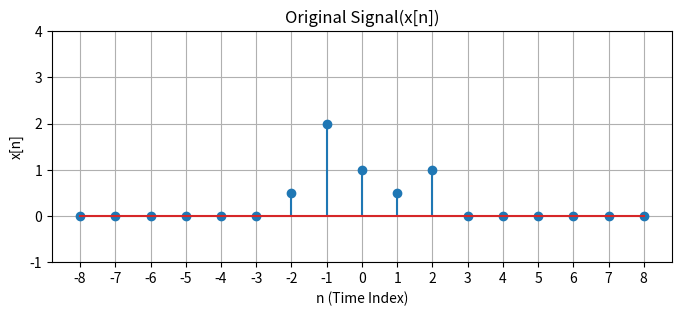
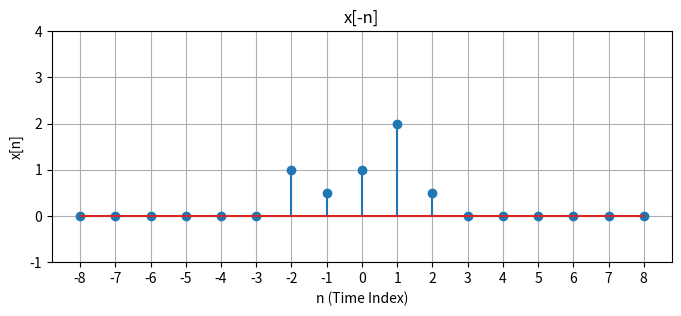
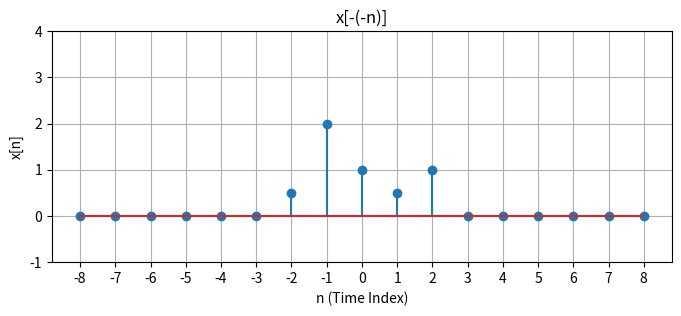
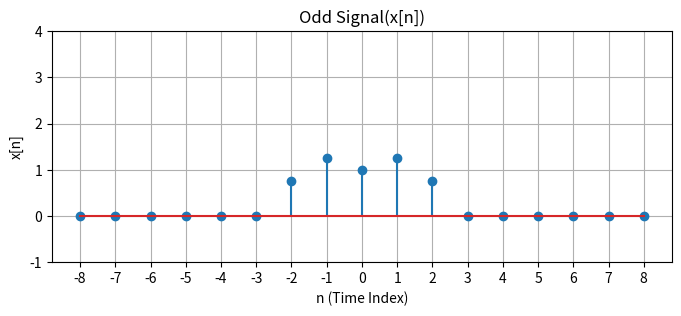
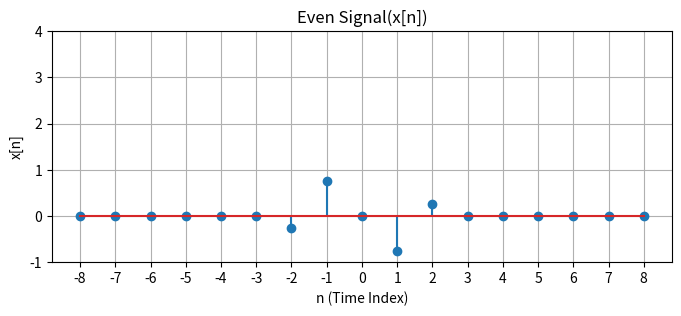

Here is the Python script that generated these plots, in order:
# print("hello")
# print ("h", end="a")

# a=complex(input())
# a="1"

# print(type(a))

# str= "abc"
# str2=str+"def"
# str3=str[:3]+"xyz"
# print(str)
# print(str2)
# print(str3)

# #pragma GCC optimize("O3")
# #pragma GCC target("avx2, bmi, bmi2, lzcnt, popcnt")
# static const bool __boost = [](){
#     cin.tie(nullptr);
#     cout.tie(nullptr);
#     return ios_base::sync_with_stdio(false);
# }();

# dict={
#     "a" :1,
#     "b": 2
# }
# print(dict["b"])
# print ("""aaa""")

# for index in range(5, 20, 2):
#     print("Value:",index,end="")
# l = list(range(10))
# # print("Value:",l,end="")
# print(l[-2])
# print(6 not in l)

# from collections import deque
# dq = deque()

# dq.append(12)
# print(dq)


import numpy as np
import matplotlib.pyplot as plt
from typing import Tuple

INF = 8

def plot(
        signal, 
        title=None, 
        y_range=(-1, 3), 
        figsize = (8, 3),
        x_label='n (Time Index)',
        y_label='x[n]',
        saveTo=None
    ):
    plt.figure(figsize=figsize)
    plt.xticks(np.arange(-INF, INF + 1, 1))
    
    y_range = (y_range[0], max(np.max(signal), y_range[1]) + 1)
    # set y range of 
    plt.ylim(*y_range)
    plt.stem(np.arange(-INF, INF + 1, 1), signal)
    plt.title(title)
    plt.xlabel(x_label)
    plt.ylabel(y_label)
    plt.grid(True)
    if saveTo is not None:
        plt.savefig(saveTo)
    plt.show()

def init_signal():
    return np.zeros(2 * INF + 1)


def time_reverse_signal(x : np.ndarray) -> np.ndarray:
    # implement this function
    negated=x[::-1]
    return negated
    None

def odd_even_decomposition(x : np.ndarray)->Tuple[np.ndarray, np.ndarray]:
    # implement this function
    # you can return 2 values from function in the following way
    # return value1, value2
    return (x+time_reverse_signal(x))/2, (x-time_reverse_signal(x))/2
    None

def main():
    img_root_path = '.'
    signal = init_signal()
    signal[INF] = 1
    signal[INF+1] = .5
    signal[INF-1] = 2
    signal[INF + 2] = 1
    signal[INF - 2] = .5

    plot(signal, title='Original Signal(x[n])', saveTo=f'{img_root_path}/x[n].png')
    reversed = time_reverse_signal(signal)
    plot(reversed, title='x[-n]', saveTo=f'{img_root_path}/x[-n].png')
    plot(time_reverse_signal(reversed), title='x[-(-n)]', saveTo=f'{img_root_path}/x[-(-n)].png')
    odd_signal, even_signal = odd_even_decomposition(signal)
    plot(odd_signal, title='Odd Signal(x[n])', saveTo=f'{img_root_path}/x_odd[n].png')
    plot(even_signal, title='Even Signal(x[n])', saveTo=f'{img_root_path}/x_even[n].png')


main()






